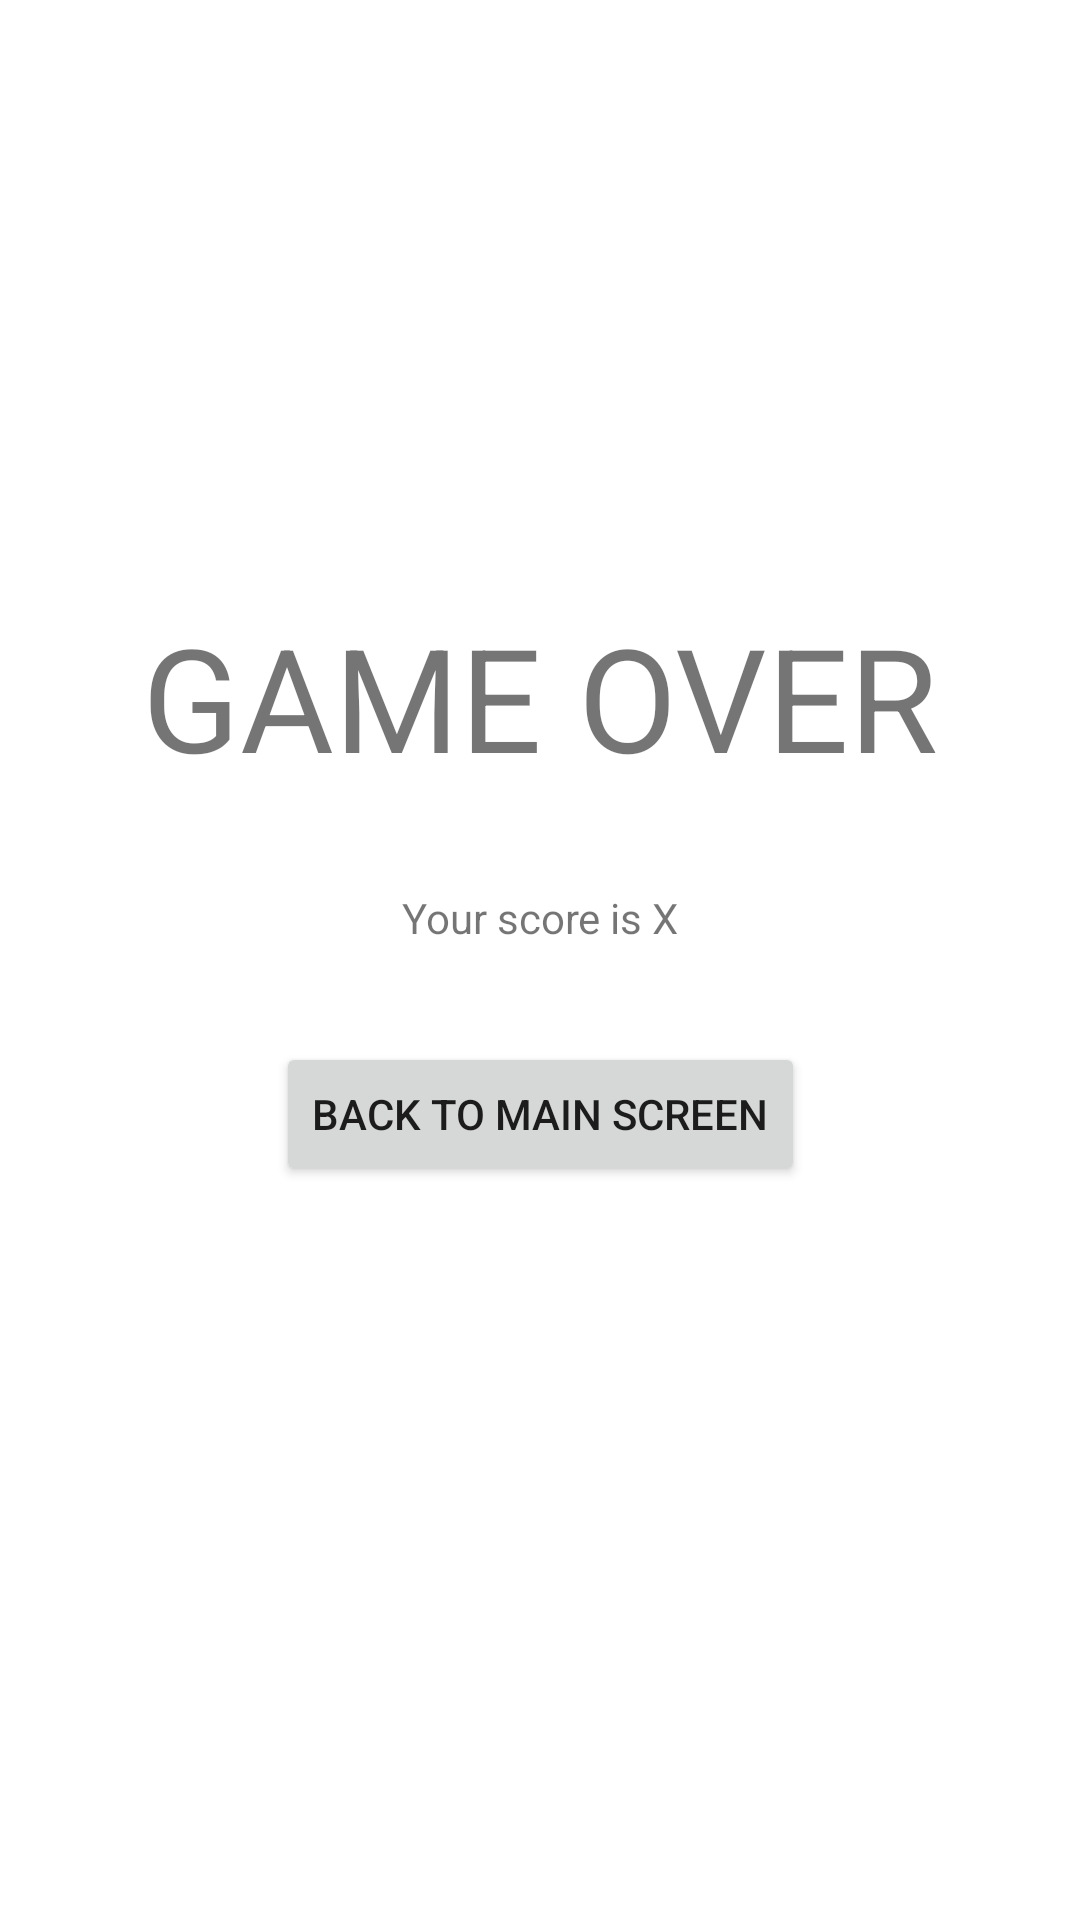

Android layout source for this screen:
<!-- AndroidManifest.xml: application theme Theme.Adv160421010Week2 -->
<!-- res/layout/fragment_result.xml -->
<?xml version="1.0" encoding="utf-8"?>
<FrameLayout xmlns:android="http://schemas.android.com/apk/res/android"
    xmlns:app="http://schemas.android.com/apk/res-auto"
    xmlns:tools="http://schemas.android.com/tools"
    android:layout_width="match_parent"
    android:layout_height="match_parent"
    tools:context=".ResultFragment">

    <androidx.constraintlayout.widget.ConstraintLayout
        android:layout_width="match_parent"
        android:layout_height="match_parent">

        <Button
            android:id="@+id/btnOver"
            android:layout_width="wrap_content"
            android:layout_height="wrap_content"
            android:layout_marginTop="32dp"
            android:text="BACK TO MAIN SCREEN"
            app:icon="@drawable/arrow_back"
            app:layout_constraintEnd_toEndOf="parent"
            app:layout_constraintStart_toStartOf="parent"
            app:layout_constraintTop_toBottomOf="@+id/txtScore" />

        <TextView
            android:id="@+id/txtScore"
            android:layout_width="wrap_content"
            android:layout_height="wrap_content"
            android:layout_marginTop="32dp"
            android:text="Your score is X"
            app:layout_constraintEnd_toEndOf="parent"
            app:layout_constraintStart_toStartOf="parent"
            app:layout_constraintTop_toBottomOf="@+id/txtOver" />

        <TextView
            android:id="@+id/txtOver"
            android:layout_width="wrap_content"
            android:layout_height="wrap_content"
            android:layout_marginTop="200dp"
            android:text="GAME OVER"
            android:textSize="48dp"
            app:layout_constraintEnd_toEndOf="parent"
            app:layout_constraintStart_toStartOf="parent"
            app:layout_constraintTop_toTopOf="parent" />
    </androidx.constraintlayout.widget.ConstraintLayout>
</FrameLayout>
<!-- resources referenced by this layout -->
<resources>
  <style name="Theme.Adv160421010Week2" parent="Theme.MaterialComponents.DayNight.DarkActionBar">
          
          <item name="colorPrimary">@color/purple_500</item>
          <item name="colorPrimaryVariant">@color/purple_700</item>
          <item name="colorOnPrimary">@color/white</item>
          
          <item name="colorSecondary">@color/teal_200</item>
          <item name="colorSecondaryVariant">@color/teal_700</item>
          <item name="colorOnSecondary">@color/black</item>
          
          <item name="android:statusBarColor">?attr/colorPrimaryVariant</item>
          
      </style>
  <!-- not gathered from this repository: default colours our renderer supplied (Android Studio template values) -->
  <color name="purple_500">#FF6200EE</color>
  <color name="purple_700">#FF3700B3</color>
  <color name="teal_200">#FF03DAC5</color>
  <color name="teal_700">#FF018786</color>
  <color name="black">#FF000000</color>
  <color name="white">#FFFFFFFF</color>
</resources>
